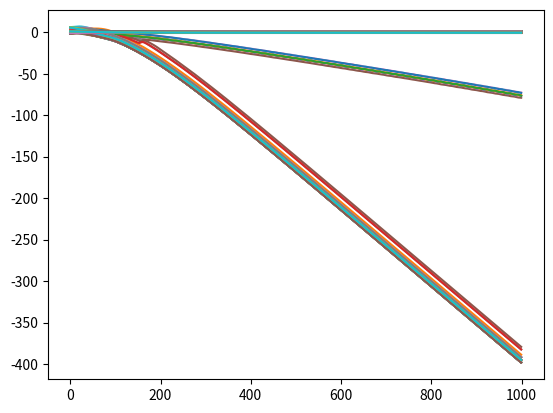

This figure's Python source:

import numpy as np
from scipy.integrate import odeint
import matplotlib.pyplot as mp
from numpy import diff

class Kuramoto:

    def __init__(self, _w, _a, _e, _b, _sigma):

        self.w = _w
        self.a = _a
        self.e = _e
        self.b = _b
        self.sigma = _sigma

        self.dydt    = None
        self.results = None
        self.x_init  = None
        self.t       = None
        self.N       = 0
        self.dkdt    = None
        self.Phis    = None

    def printResults(self):
        print("Results:")
        print( self.results )
        print (self.results.shape)

    def printInitialConditions(self):
        print("Initial conditions:")
        print(self.x_init)

    def printDydt(self):
        print( self.dydt )


    def sortData(self,_N):

       #sort Phi Data:

        self.N = _N
        Phis = self.results[:, :_N]
        Omegas = (Phis[999, :] - Phis[200, :]) / 799
        dtype = [('node', int), ('omega', float), ('phase', float)]

        values = [(i,\
                   round(Omegas[i], 2),\
                   np.mod(Phis[999, i],\
                   2 * np.pi)) for i in range(_N)]

        nodes = np.array(values, dtype=dtype)
        nodes_sorted = np.sort(nodes, order=['omega', 'phase'])
        kappa = self.results[-1,_N:].reshape(_N,_N)
        kappa = kappa[:, nodes_sorted['node']][nodes_sorted['node']]
        return(nodes_sorted,kappa)


    def kuramotoderiv(self, _x, _t):
        Phis = _x[:self.N]
        Kappas = _x[self.N:].reshape(self.N, self.N)
        DelPhis = (Phis - Phis[:, np.newaxis]).T
        DKappa = -self.e * (np.sin(DelPhis + self.b) + Kappas)
        DelPhis += self.a
        DelPhis = Kappas * np.sin(DelPhis)
        DPhis = -self.sigma*DelPhis.sum(axis=1) / Phis.shape[0] * (-1)
        self.dydt = np.concatenate((DPhis, DKappa.flatten()))

        return self.dydt


    def makeInitConditions(self):
        self.x_init = np.zeros(self.N*self.N+self.N)
        np.random.seed(935)
        #self.x_init[:] = (1+1) * np.random.random_sample(self.N*self.N+self.N) - 1
        self.x_init[0:self.N] = (2*np.pi) * np.random.random_sample(self.N)
        self.x_init[self.N:] = (1+1) * np.random.random_sample(self.N*self.N) - 1


    def makeTimeLine(self):
        self.t = np.linspace(0,1000,1000)


    def solveKuramoto(self, _N):

        self.N = _N
        self.makeInitConditions()
        self.makeTimeLine()

        self.results = odeint( self.kuramotoderiv, self.x_init, self.t )

        #print(self.results.shape)
        return self.results


    def getPhases(self):

        phases = np.array(self.results[: , :self.N])
        return phases



if __name__ == '__main__':



    w = np.linspace(0,50,num=50)
    a = 0.3*np.pi
    e = 0.01
    b = 0.23*np.pi
    sigma = 1

    myKuramoto1 = Kuramoto(w, a, e, b, sigma)

    kuramotoResults1 = myKuramoto1.solveKuramoto(50)
    myKuramoto1.printInitialConditions()
    myKuramoto1.printResults()
    mp.plot( kuramotoResults1 )
    mp.show()
    #Phases, Kappas = myKuramoto1.sortData(50)
    #mp.plot (Phases[:]["omega"])
    #mp.show()
    #mp.imshow(Kappas,origin = "lower")
    #mp.colorbar()
    #mp.show()


''' END '''




